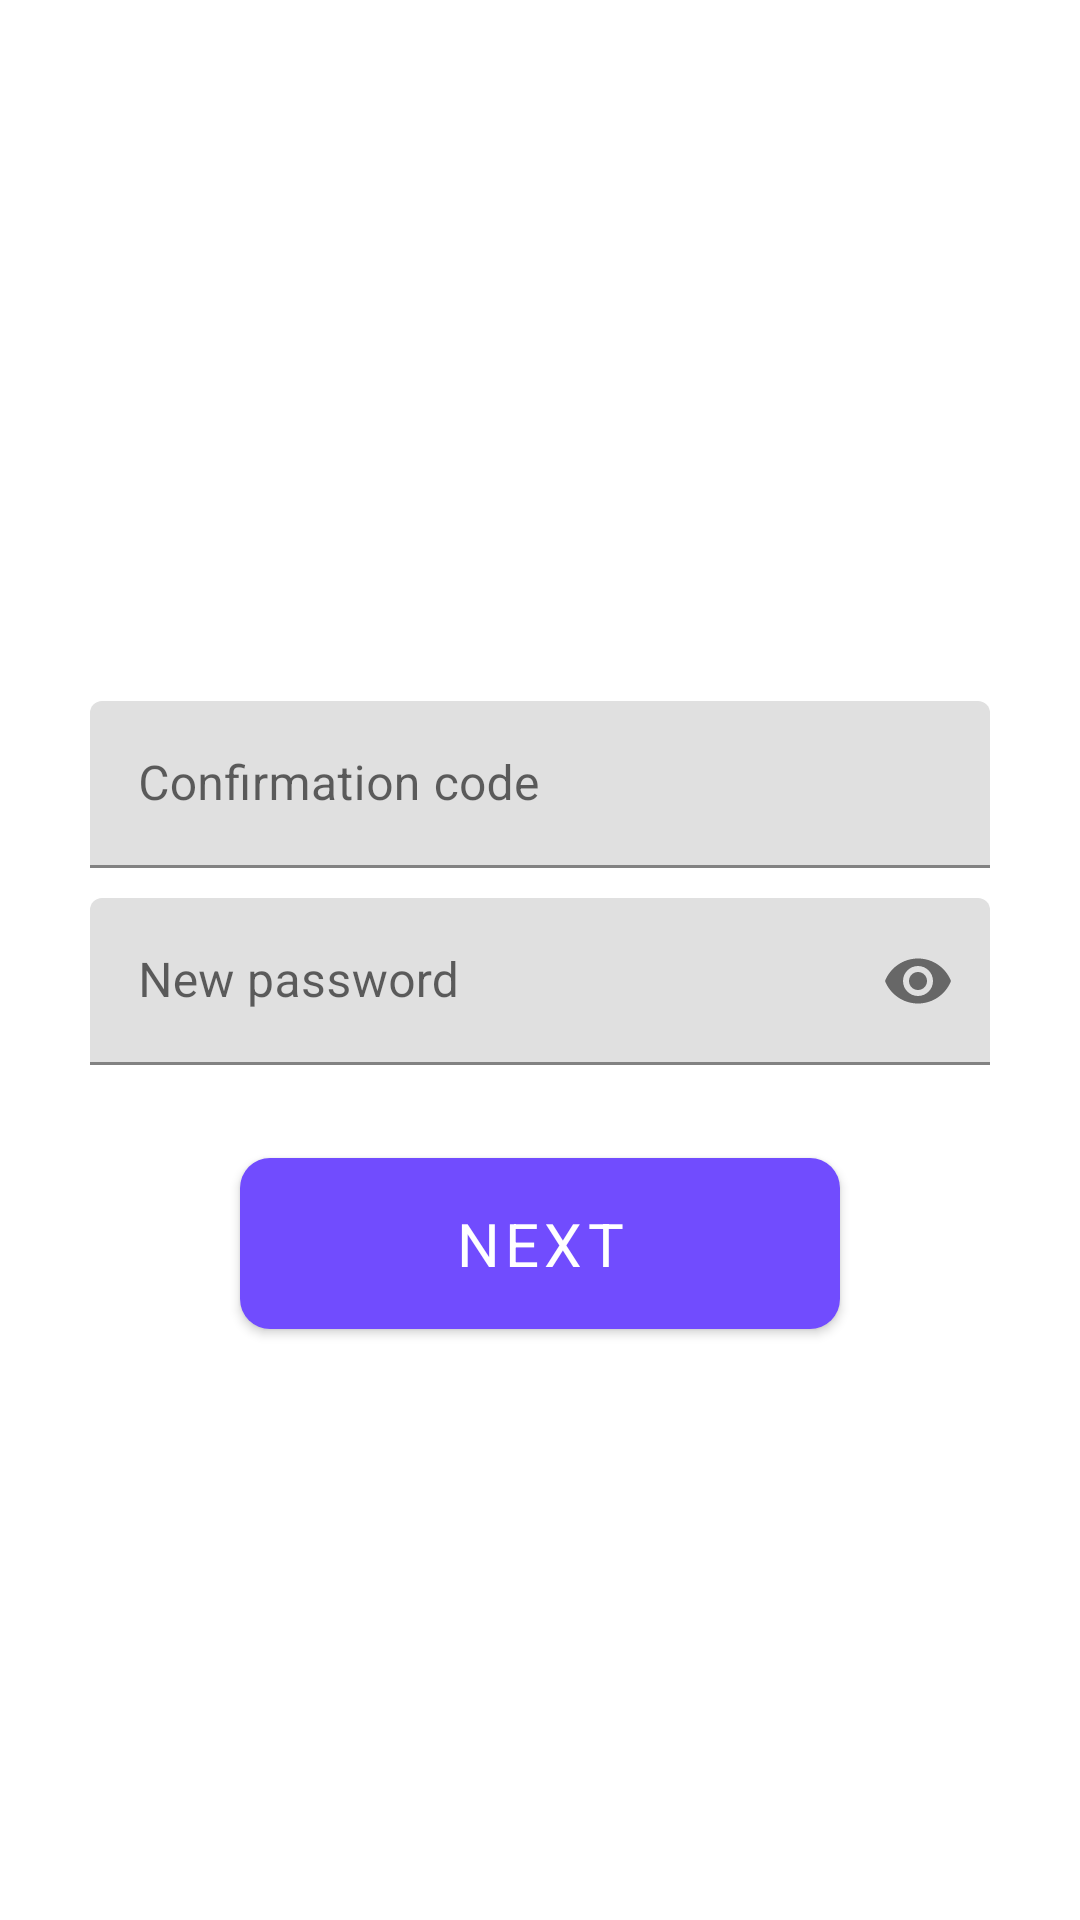

This screen was rendered from an Android layout file. Write that file and the resources it references.
<!-- AndroidManifest.xml: application theme AppTheme -->
<!-- res/layout/fragment_forgot_password.xml -->
<?xml version="1.0" encoding="utf-8"?>
<androidx.constraintlayout.widget.ConstraintLayout xmlns:android="http://schemas.android.com/apk/res/android"
    xmlns:app="http://schemas.android.com/apk/res-auto"
    android:layout_width="match_parent"
    android:layout_height="match_parent"
    android:translationZ="100dp">

    <com.google.android.material.textfield.TextInputLayout
        android:id="@+id/text_forgot_password_confirmation"
        android:layout_width="300dp"
        android:layout_height="wrap_content"
        android:hint="Confirmation code"
        app:layout_constraintBottom_toBottomOf="parent"
        app:layout_constraintEnd_toEndOf="parent"
        app:layout_constraintStart_toStartOf="parent"
        app:layout_constraintTop_toTopOf="parent"
        app:layout_constraintVertical_bias="0.4">

        <com.google.android.material.textfield.TextInputEditText
            android:layout_width="match_parent"
            android:layout_height="wrap_content"
            android:inputType="number" />

    </com.google.android.material.textfield.TextInputLayout>

    <com.google.android.material.textfield.TextInputLayout
        android:id="@+id/text_new_password"
        android:layout_width="300dp"
        android:layout_height="wrap_content"
        android:layout_marginTop="10dp"
        android:hint="New password"
        app:layout_constraintEnd_toEndOf="parent"
        app:layout_constraintStart_toStartOf="parent"
        app:layout_constraintTop_toBottomOf="@+id/text_forgot_password_confirmation"
        app:passwordToggleEnabled="true">

        <com.google.android.material.textfield.TextInputEditText
            android:layout_width="match_parent"
            android:layout_height="wrap_content"
            android:inputType="textPassword" />

    </com.google.android.material.textfield.TextInputLayout>


    <com.google.android.material.textview.MaterialTextView
        android:id="@+id/tv_forgot_password_error"
        android:layout_width="300dp"
        android:layout_height="wrap_content"
        android:layout_marginBottom="10dp"
        style="@style/ErrorText"
        app:layout_constraintEnd_toEndOf="parent"
        app:layout_constraintStart_toStartOf="parent"
        app:layout_constraintBottom_toTopOf="@id/text_forgot_password_confirmation"/>

    <com.google.android.material.button.MaterialButton
        android:id="@+id/btn_forgot_password_next"
        android:layout_width="200dp"
        android:layout_height="wrap_content"
        android:layout_marginTop="25dp"
        android:paddingTop="15dp"
        android:paddingBottom="15dp"
        app:backgroundTint="#714cfe"
        app:cornerRadius="10dp"
        android:text="Next"
        android:textSize="20sp"
        app:layout_constraintLeft_toLeftOf="parent"
        app:layout_constraintRight_toRightOf="parent"
        app:layout_constraintTop_toBottomOf="@id/text_new_password" />


</androidx.constraintlayout.widget.ConstraintLayout>
<!-- resources referenced by this layout -->
<resources>
  <style name="ErrorText" parent="Widget.MaterialComponents.TextView">
          <item name="android:textSize">16sp</item>
          <item name="android:textColor">@color/textError</item>
      </style>
  <style name="AppTheme" parent="Theme.MaterialComponents.Light.NoActionBar">
          
          <item name="colorPrimary">@color/colorPrimary</item>
          <item name="colorPrimaryDark">@color/colorPrimaryDark</item>
          <item name="colorAccent">@color/colorAccent</item>
  
      </style>
  <color name="textError">#920d12</color>
  <color name="colorPrimary">#6200EE</color>
  <color name="colorPrimaryDark">#3700B3</color>
  <color name="colorAccent">#03DAC5</color>
</resources>
